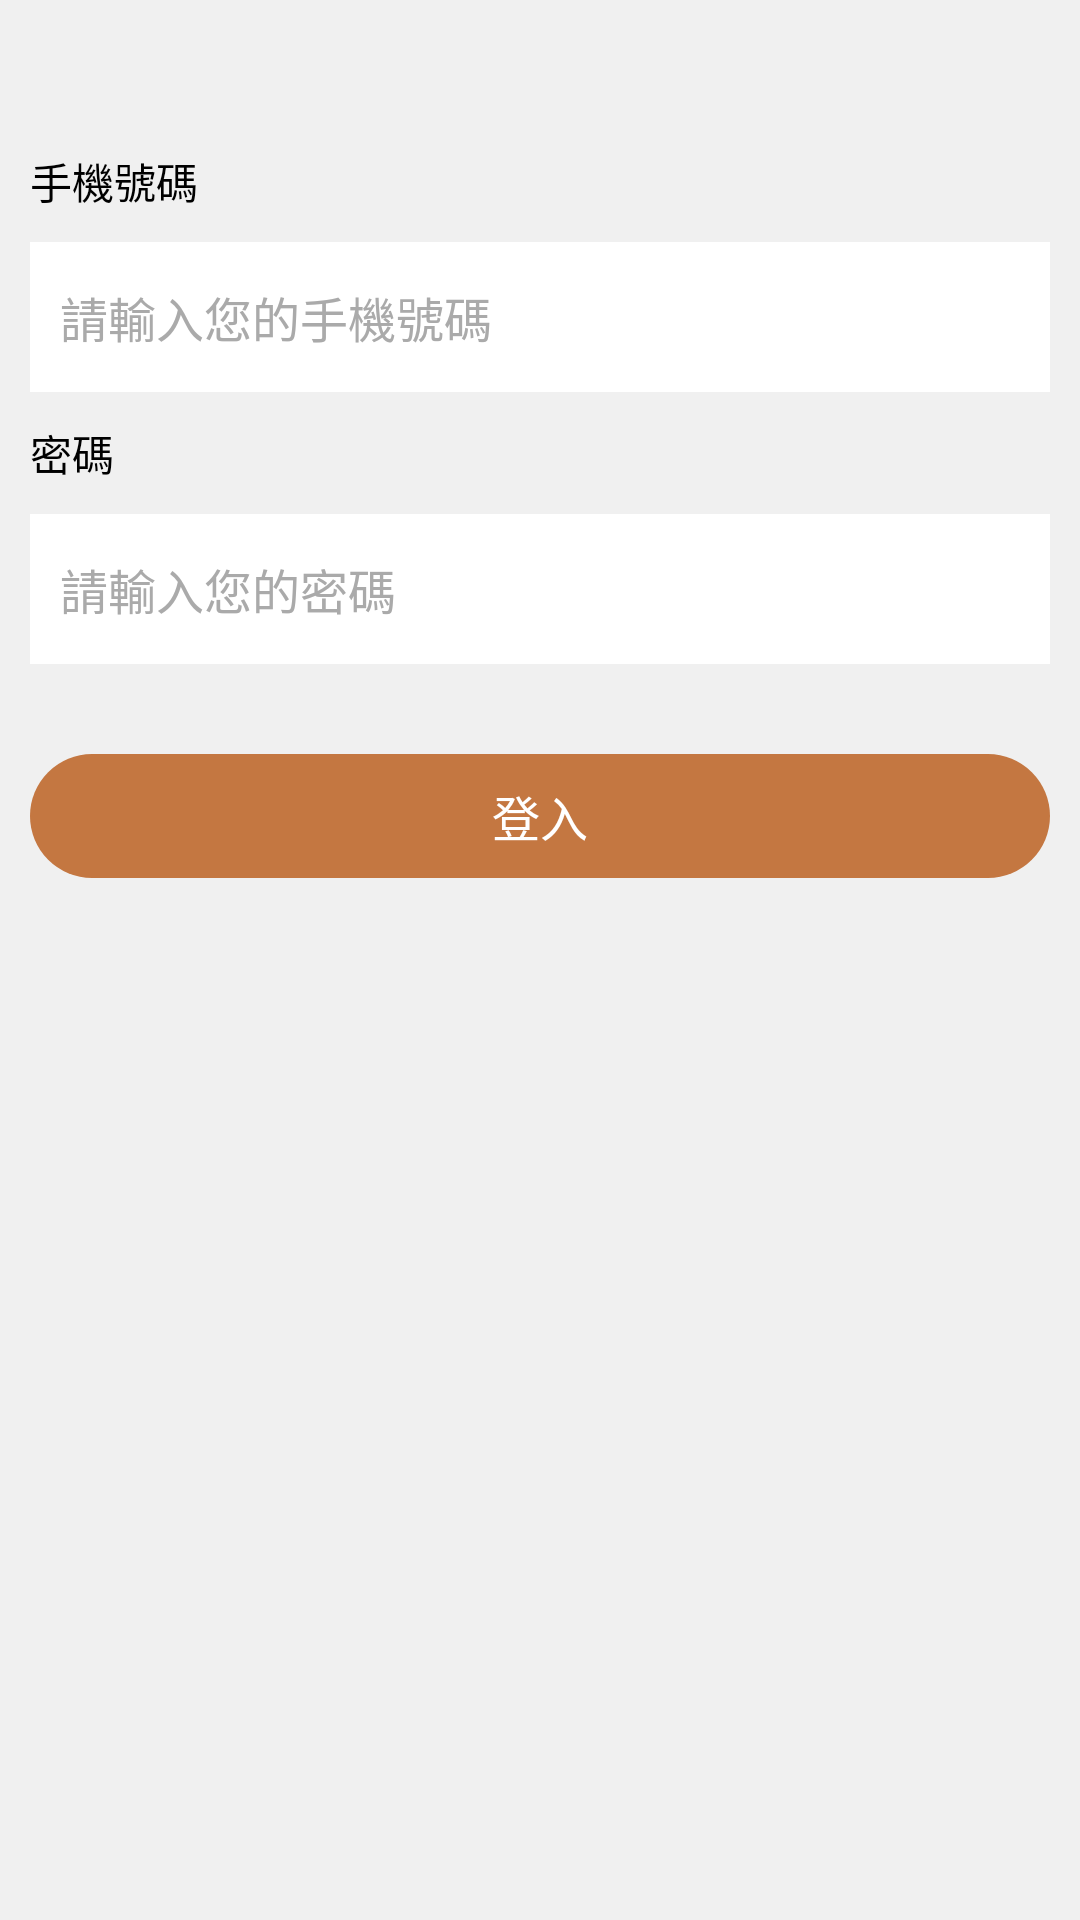

Reconstruct the res/layout file that produces this screen, plus the resources it refers to.
<!-- AndroidManifest.xml: application theme Theme.GreenShopping -->
<!-- res/layout/fragment_store_manager.xml -->
<?xml version="1.0" encoding="utf-8"?>
<androidx.constraintlayout.widget.ConstraintLayout xmlns:android="http://schemas.android.com/apk/res/android"
    xmlns:app="http://schemas.android.com/apk/res-auto"
    xmlns:tools="http://schemas.android.com/tools"
    android:layout_width="match_parent"
    android:layout_height="match_parent"
    android:background="@color/gray_f0"
    tools:context=".storeManager.StoreManagerFragment">

    <Spinner
        android:id="@+id/spinner"
        android:layout_width="wrap_content"
        android:layout_height="wrap_content"
        android:layout_gravity="center_horizontal"
        android:layout_marginTop="10dp"
        android:background="@drawable/shape_round_orange"
        android:gravity="center"
        android:padding="10dp"
        android:paddingStart="100dp"
        android:paddingEnd="100dp"
        app:layout_constraintEnd_toEndOf="parent"
        app:layout_constraintStart_toStartOf="parent"
        app:layout_constraintTop_toTopOf="parent" />

    <androidx.constraintlayout.widget.ConstraintLayout
        android:id="@+id/layout_info"
        android:layout_width="match_parent"
        android:layout_height="wrap_content"
        android:layout_marginTop="10dp"
        android:paddingBottom="20dp"
        app:layout_constraintEnd_toEndOf="parent"
        app:layout_constraintStart_toStartOf="parent"
        app:layout_constraintTop_toBottomOf="@+id/spinner">

        <TextView
            android:id="@+id/tv_phone_label"
            android:layout_width="wrap_content"
            android:layout_height="wrap_content"
            android:layout_margin="10dp"
            android:text="@string/mobile_number"
            android:textColor="@color/black"
            android:textSize="14sp"
            app:layout_constraintStart_toStartOf="parent"
            app:layout_constraintTop_toTopOf="parent" />

        <EditText
            android:id="@+id/login_id_editText"
            android:layout_width="0dp"
            android:layout_height="50dp"
            android:layout_margin="10dp"
            android:background="@color/white"
            android:hint="@string/id_input_hint_title"
            android:inputType="number"
            android:paddingStart="10dp"
            android:textColor="@color/black"
            android:textColorHint="@color/c_aaaaaa_100"
            android:textSize="16sp"
            app:layout_constraintEnd_toEndOf="parent"
            app:layout_constraintStart_toStartOf="parent"
            app:layout_constraintTop_toBottomOf="@id/tv_phone_label" />


        <TextView
            android:id="@+id/tv_home_number_label"
            android:layout_width="wrap_content"
            android:layout_height="wrap_content"
            android:layout_margin="10dp"
            android:text="@string/password"
            android:textColor="@color/black"
            android:textSize="14sp"
            app:layout_constraintStart_toStartOf="parent"
            app:layout_constraintTop_toBottomOf="@+id/login_id_editText" />

        <EditText
            android:id="@+id/login_password_editText"
            android:layout_width="0dp"
            android:layout_height="50dp"
            android:layout_marginTop="10dp"
            android:background="@color/white"
            android:hint="@string/password_hint"
            android:imeOptions="actionDone"
            android:paddingStart="10dp"
            android:singleLine="true"
            android:textColor="@color/black"
            android:textColorHint="@color/c_aaaaaa_100"
            android:textSize="16sp"
            app:layout_constraintEnd_toEndOf="@+id/login_id_editText"
            app:layout_constraintStart_toStartOf="@+id/login_id_editText"
            app:layout_constraintTop_toBottomOf="@+id/tv_home_number_label" />


    </androidx.constraintlayout.widget.ConstraintLayout>


    <androidx.constraintlayout.widget.ConstraintLayout
        android:id="@+id/btn_login"
        android:layout_width="match_parent"
        android:layout_height="wrap_content"
        android:layout_marginStart="10dp"
        android:layout_marginTop="10dp"
        android:layout_marginEnd="10dp"
        android:background="@drawable/shape_round_orange"
        app:layout_constraintEnd_toEndOf="parent"
        app:layout_constraintStart_toStartOf="parent"
        app:layout_constraintTop_toBottomOf="@+id/layout_info">

        <TextView
            android:layout_width="wrap_content"
            android:layout_height="wrap_content"
            android:layout_marginTop="9dp"
            android:layout_marginBottom="9dp"
            android:drawablePadding="10dp"
            android:text="@string/login"
            android:textColor="@color/white"
            android:textSize="16sp"
            app:layout_constraintBottom_toBottomOf="parent"
            app:layout_constraintEnd_toEndOf="parent"
            app:layout_constraintStart_toStartOf="parent"
            app:layout_constraintTop_toTopOf="parent" />

    </androidx.constraintlayout.widget.ConstraintLayout>


</androidx.constraintlayout.widget.ConstraintLayout>
<!-- resources referenced by this layout -->
<resources>
  <color name="black">#FF000000</color>
  <color name="c_aaaaaa_100">#aaaaaa</color>
  <color name="gray_f0">#f0f0f0</color>
  <color name="white">#FFFFFFFF</color>
  <!-- drawable shape_round_orange (drawable) -->
  <?xml version="1.0" encoding="utf-8"?>
  <shape xmlns:android="http://schemas.android.com/apk/res/android">
      <solid android:color="@color/normal_red"/>
      <corners
          android:radius="31dp"/>
  </shape>
  <string name="id_input_hint_title">請輸入您的手機號碼</string>
  <string name="login">登入</string>
  <string name="mobile_number">手機號碼</string>
  <string name="password">密碼</string>
  <string name="password_hint">請輸入您的密碼</string>
  <style name="Theme.GreenShopping" parent="Theme.MaterialComponents.Light.NoActionBar">
          
          <item name="colorPrimary">@color/black</item>
          <item name="colorPrimaryVariant">@color/black</item>
          <item name="colorOnPrimary">@color/white</item>
          
          <item name="colorSecondary">@color/teal_200</item>
          <item name="colorSecondaryVariant">@color/normal_red</item>
          <item name="colorOnSecondary">@color/black</item>
          
          <item name="android:statusBarColor" tools:targetApi="l">?attr/colorPrimaryVariant</item>
          
      </style>
  <color name="normal_red">#C47741</color>
  <color name="teal_200">#FF03DAC5</color>
</resources>
